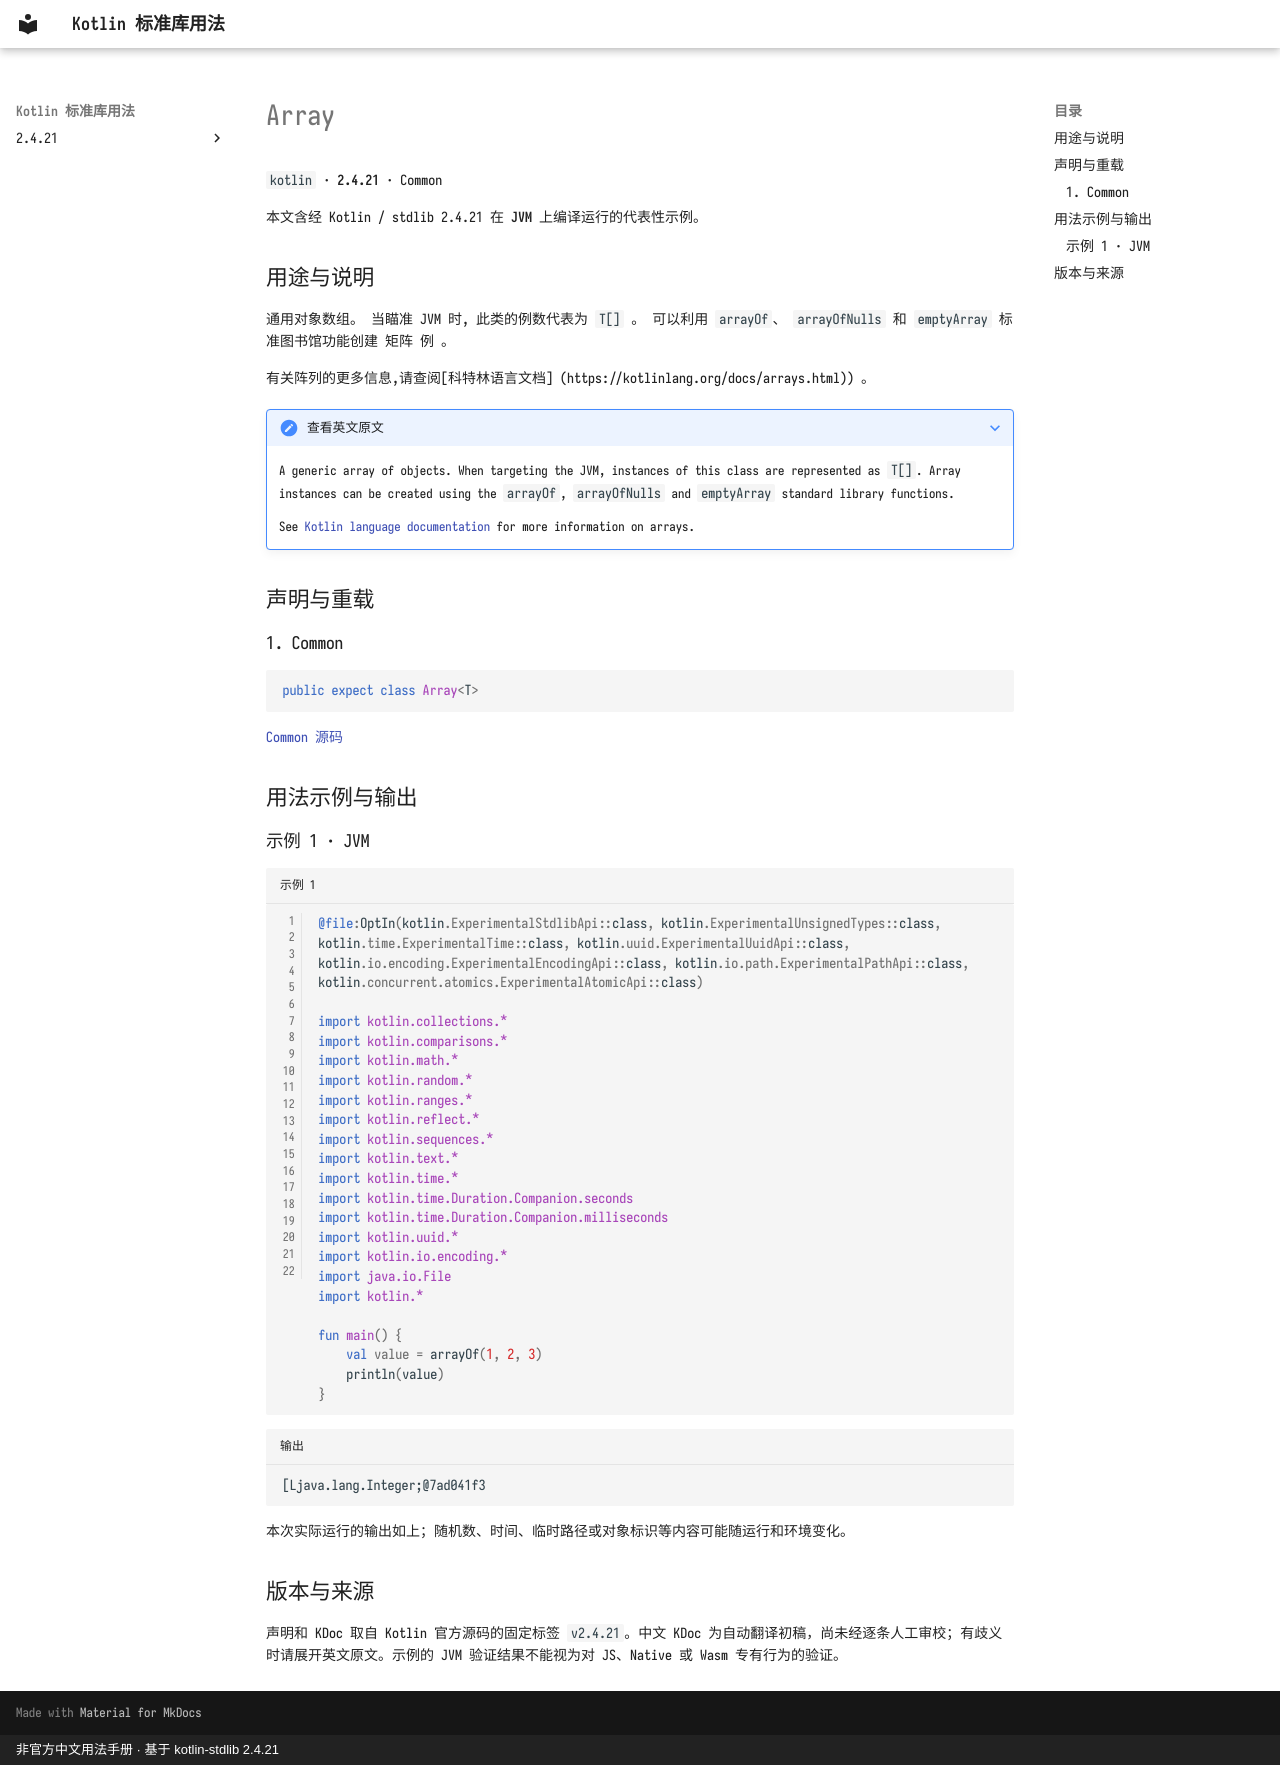

repository: oooooooko/kotlin-stdlib-docs · page: zh/api/kotlin/array--f0cf39d0/index.html · generator: mkdocs · copyright: 非官方中文用法手册 · 基于 kotlin-stdlib 2.4.21

# Array

`kotlin` · **2.4.21** · Common

本文含经 Kotlin / stdlib 2.4.21 在 **JVM** 上编译运行的代表性示例。

## 用途与说明

通用对象数组。 当瞄准 JVM 时, 此类的例数代表为 `T[]` 。 可以利用 `arrayOf`、 `arrayOfNulls` 和 `emptyArray` 标准图书馆功能创建 矩阵 例 。

有关阵列的更多信息,请查阅[科特林语言文档] (https://kotlinlang.org/docs/arrays.html)) 。

??? note "查看英文原文"

    A generic array of objects.
    When targeting the JVM, instances of this class are represented as `T[]`.
    Array instances can be created using the `arrayOf`, `arrayOfNulls` and `emptyArray`
    standard library functions.
    
    See [Kotlin language documentation](https://kotlinlang.org/docs/arrays.html)
    for more information on arrays.

## 声明与重载

### 1. Common

```kotlin
public expect class Array<T>
```

[Common 源码](https://github.com/JetBrains/kotlin/blob/v2.4.21/libraries/stdlib/src/kotlin/Array.kt#L11)

## 用法示例与输出

### 示例 1 · JVM

```kotlin title="示例 1" linenums="1"
@file:OptIn(kotlin.ExperimentalStdlibApi::class, kotlin.ExperimentalUnsignedTypes::class, kotlin.time.ExperimentalTime::class, kotlin.uuid.ExperimentalUuidApi::class, kotlin.io.encoding.ExperimentalEncodingApi::class, kotlin.io.path.ExperimentalPathApi::class, kotlin.concurrent.atomics.ExperimentalAtomicApi::class)

import kotlin.collections.*
import kotlin.comparisons.*
import kotlin.math.*
import kotlin.random.*
import kotlin.ranges.*
import kotlin.reflect.*
import kotlin.sequences.*
import kotlin.text.*
import kotlin.time.*
import kotlin.time.Duration.Companion.seconds
import kotlin.time.Duration.Companion.milliseconds
import kotlin.uuid.*
import kotlin.io.encoding.*
import java.io.File
import kotlin.*

fun main() {
    val value = arrayOf(1, 2, 3)
    println(value)
}
```

```text title="输出"
[Ljava.lang.Integer;@7ad041f3
```

本次实际运行的输出如上；随机数、时间、临时路径或对象标识等内容可能随运行和环境变化。

## 版本与来源

声明和 KDoc 取自 Kotlin 官方源码的固定标签 `v2.4.21`。中文 KDoc 为自动翻译初稿，尚未经逐条人工审校；有歧义时请展开英文原文。示例的 JVM 验证结果不能视为对 JS、Native 或 Wasm 专有行为的验证。
